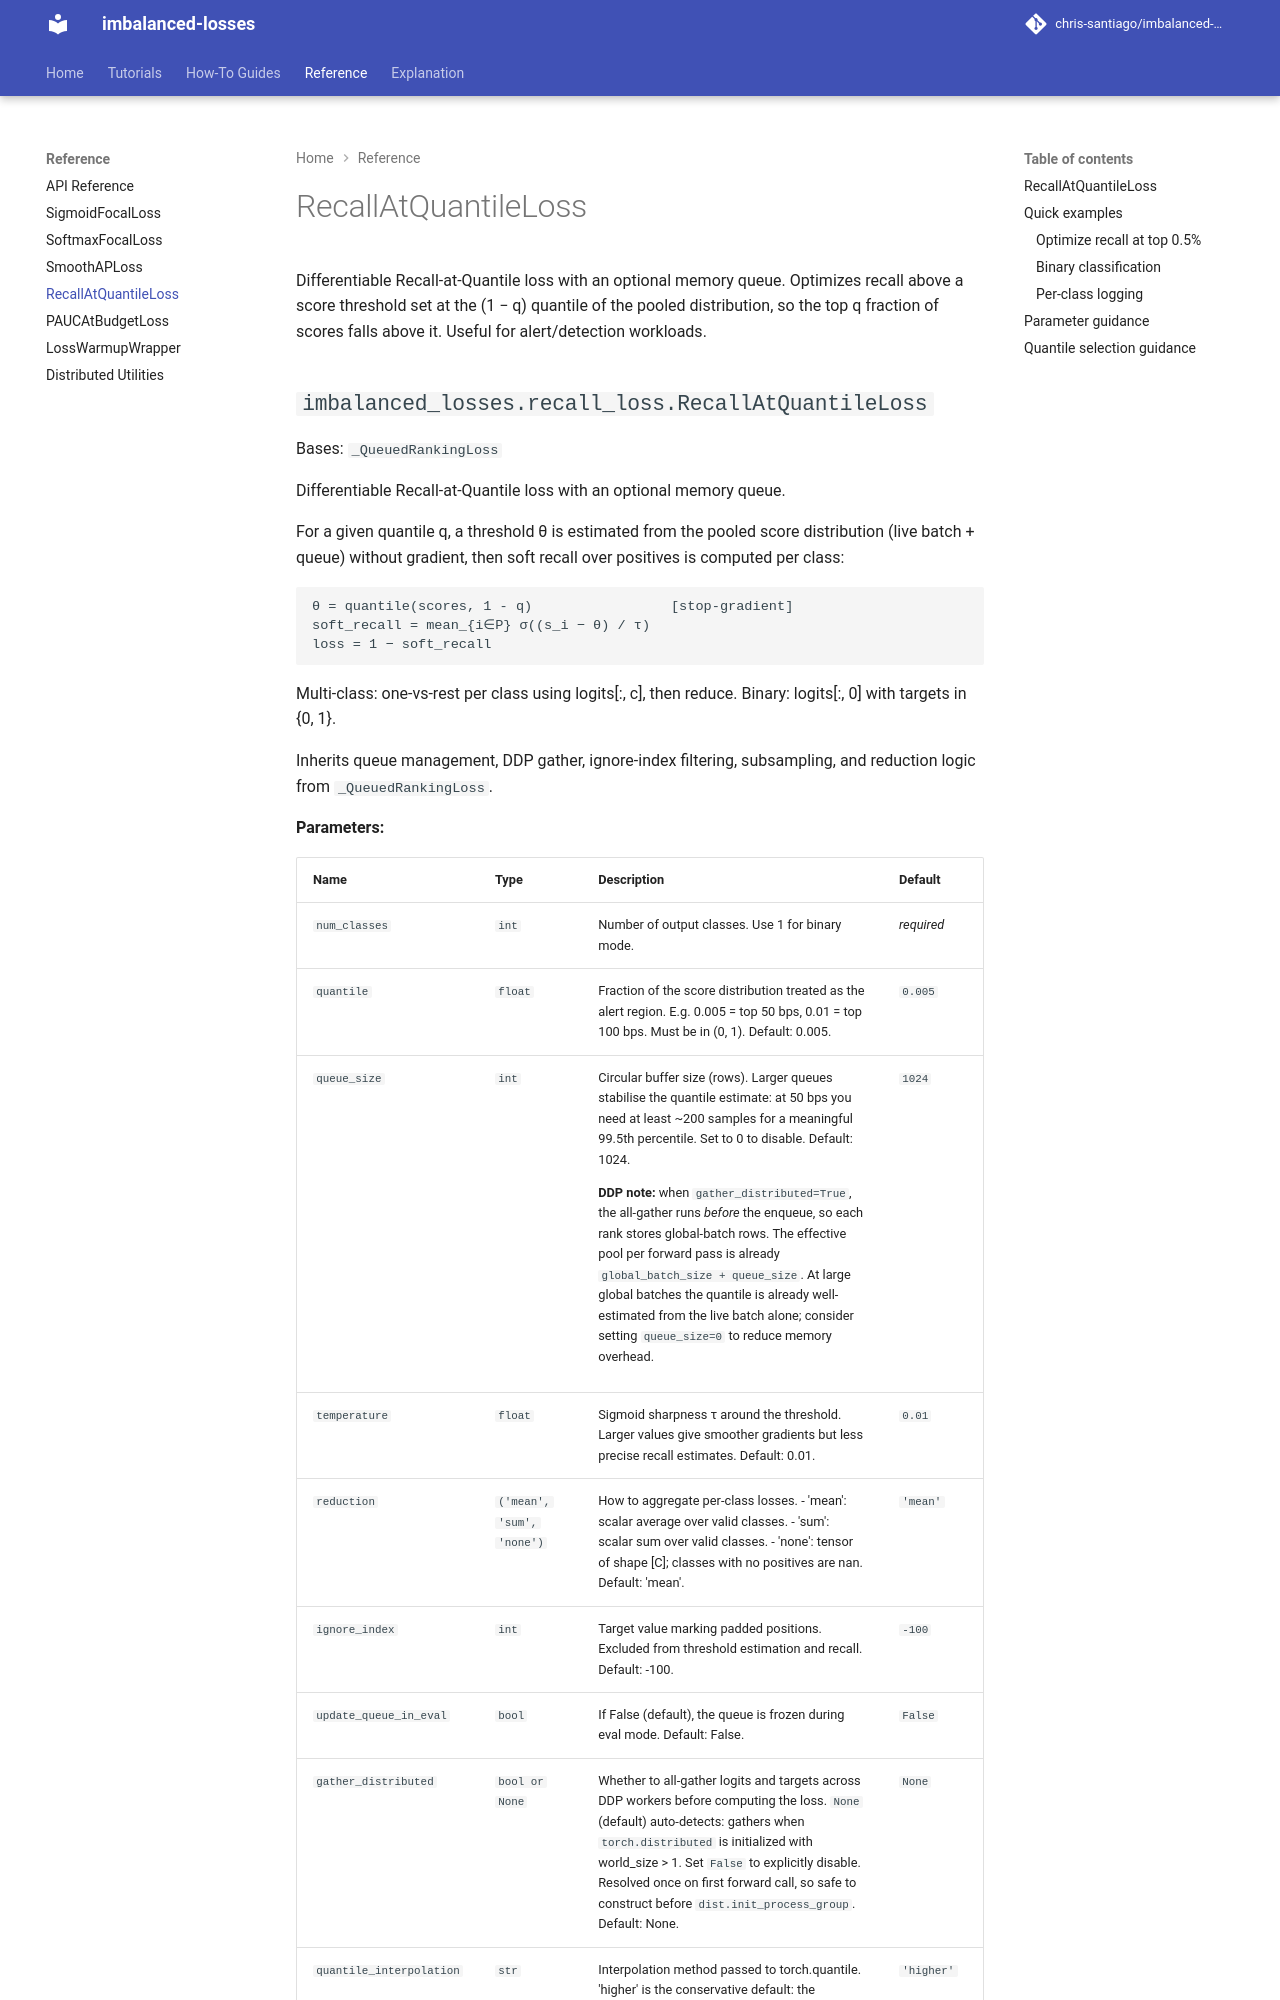

repository: chris-santiago/imbalanced-losses · page: reference/recall-at-quantile-loss/index.html · generator: mkdocs

# RecallAtQuantileLoss

Differentiable Recall-at-Quantile loss with an optional memory queue. Optimizes recall above a score threshold set at the (1 − q) quantile of the pooled distribution, so the top q fraction of scores falls above it. Useful for alert/detection workloads.

::: imbalanced_losses.recall_loss.RecallAtQuantileLoss

## Quick examples

### Optimize recall at top 0.5%

```python
from imbalanced_losses import RecallAtQuantileLoss
import torch

loss_fn = RecallAtQuantileLoss(num_classes=4, quantile=0.005, queue_size=1024)
logits  = torch.randn(32, 4)
targets = torch.randint(0, 4, (32,))

loss = loss_fn(logits, targets)
loss.backward()
```

### Binary classification

```python
loss_fn = RecallAtQuantileLoss(num_classes=1, quantile=0.01, queue_size=512)
logits  = torch.randn(32, 1)
targets = torch.randint(0, 2, (32,))

loss = loss_fn(logits, targets)
```
